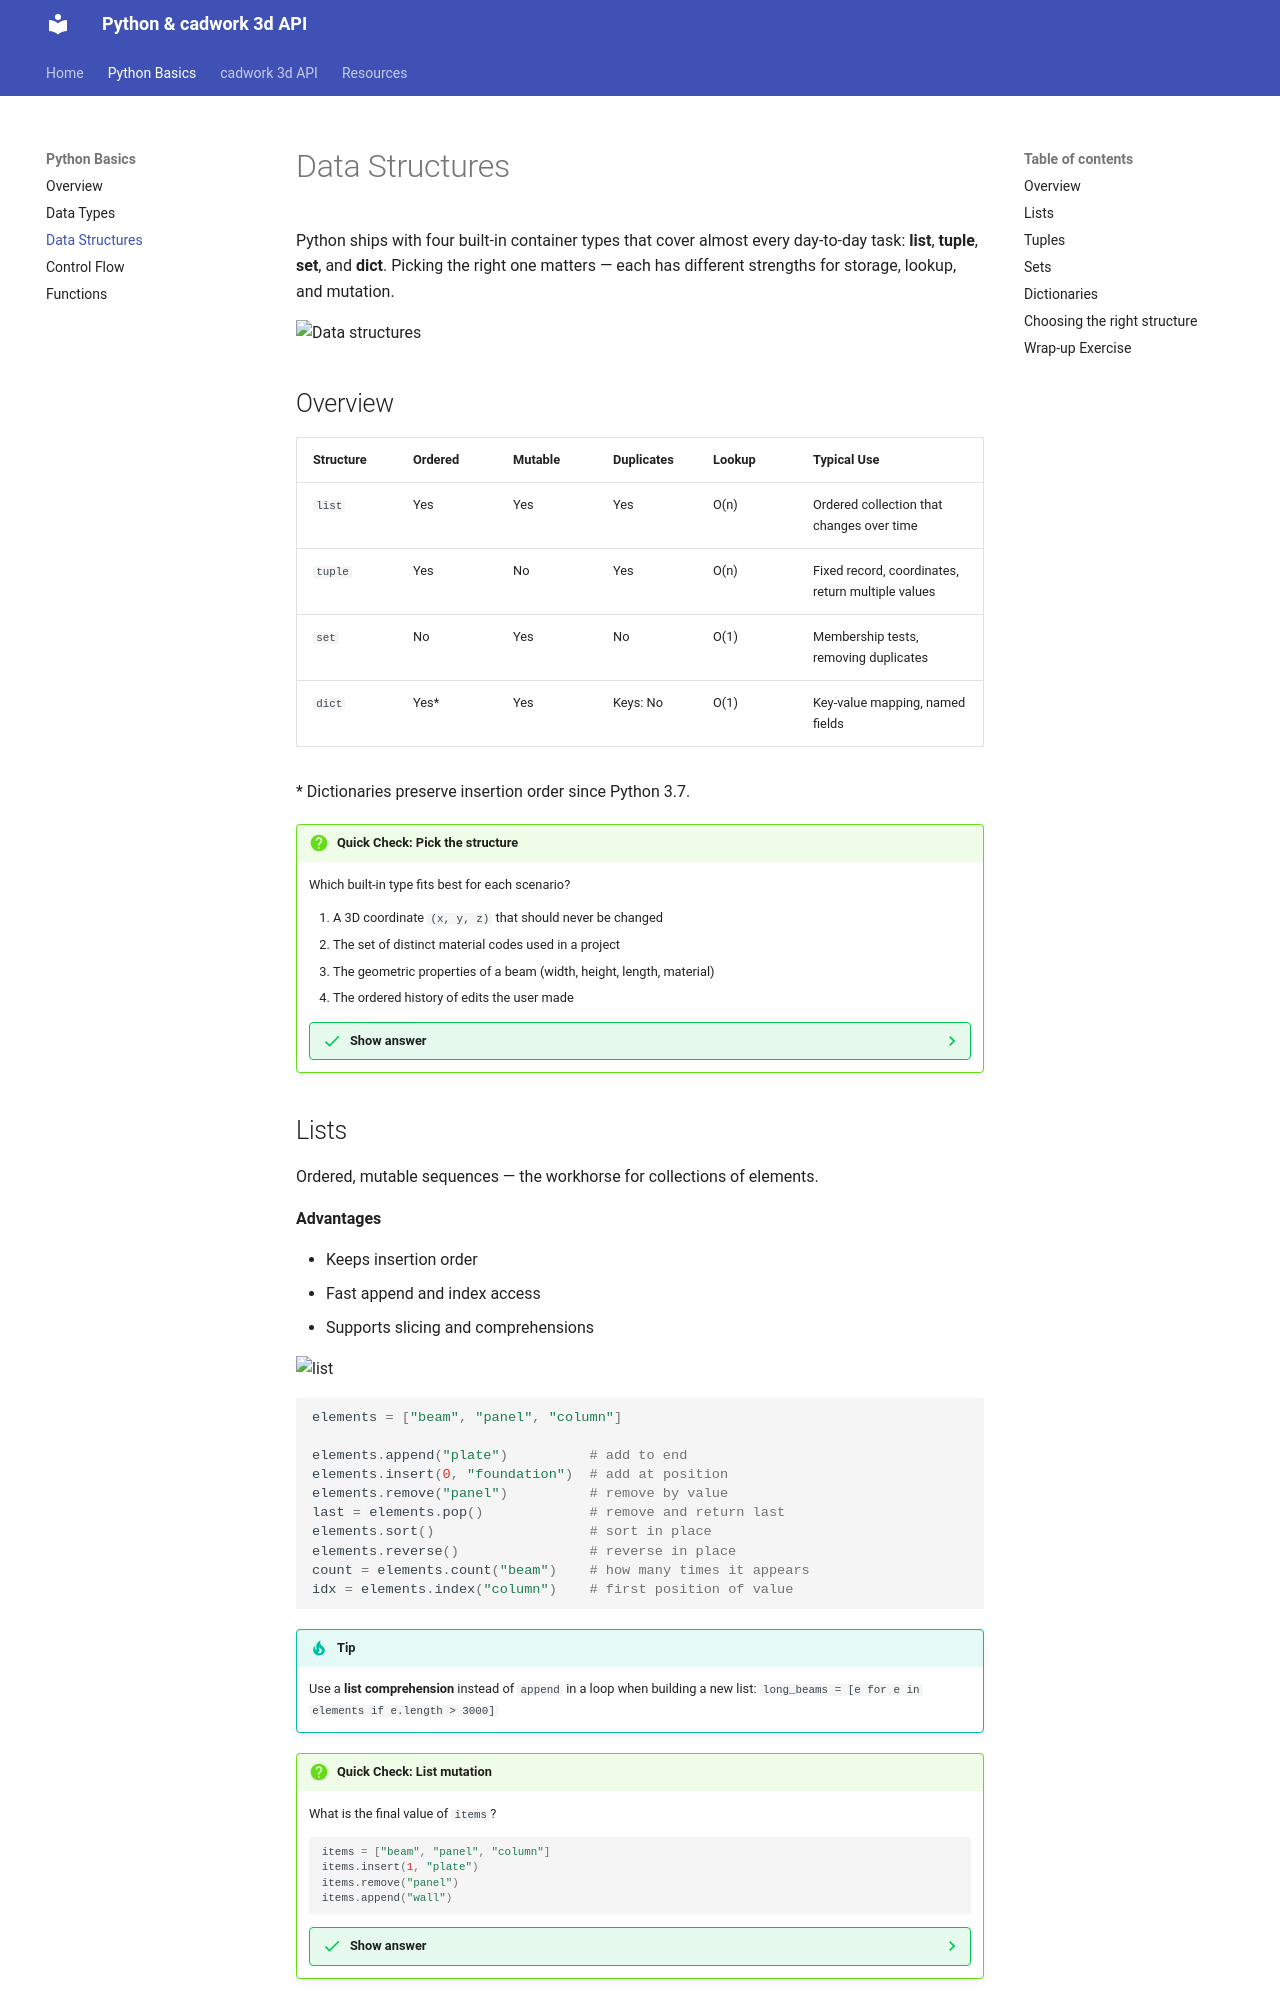

repository: Brunner246/berner-fachhochschule-python · page: python-basics/data-structures/index.html · generator: mkdocs

# Data Structures

Python ships with four built-in container types that cover almost every day-to-day task: **list**, **tuple**, **set**, and **dict**. Picking the right one matters — each has different strengths for storage, lookup, and mutation.

![Data structures](https://realpython.com/cdn-cgi/image/width=960,format=auto/https://files.realpython.com/media/Python-Tricks-Chapter-on-Data-Structures_Watermarked.b5d9d86333c3.jpg)

## Overview

| Structure | Ordered | Mutable | Duplicates | Lookup | Typical Use |
|-----------|---------|---------|------------|--------|-------------|
| `list`    | Yes     | Yes     | Yes        | O(n)   | Ordered collection that changes over time |
| `tuple`   | Yes     | No      | Yes        | O(n)   | Fixed record, coordinates, return multiple values |
| `set`     | No      | Yes     | No         | O(1)   | Membership tests, removing duplicates |
| `dict`    | Yes*    | Yes     | Keys: No   | O(1)   | Key-value mapping, named fields |

\* Dictionaries preserve insertion order since Python 3.7.

!!! question "Quick Check: Pick the structure"
    Which built-in type fits best for each scenario?

    1. A 3D coordinate `(x, y, z)` that should never be changed
    2. The set of distinct material codes used in a project
    3. The geometric properties of a beam (width, height, length, material)
    4. The ordered history of edits the user made

    ??? success "Show answer"
        1. `tuple` — fixed size, immutable, perfect for coordinates.
        2. `set` — automatically deduplicates and offers O(1) lookups.
        3. `dict` — named fields read better than positional values.
        4. `list` — ordered, mutable, supports `append`.

## Lists

Ordered, mutable sequences — the workhorse for collections of elements.

**Advantages**

- Keeps insertion order
- Fast append and index access
- Supports slicing and comprehensions

![list](https://www.programiz.com/sites/tutorial2program/files/list-negative-index-in-python.png)

```python
elements = ["beam", "panel", "column"]

elements.append("plate")          # add to end
elements.insert(0, "foundation")  # add at position
elements.remove("panel")          # remove by value
last = elements.pop()             # remove and return last
elements.sort()                   # sort in place
elements.reverse()                # reverse in place
count = elements.count("beam")    # how many times it appears
idx = elements.index("column")    # first position of value
```

!!! tip
    Use a **list comprehension** instead of `append` in a loop when building a new list:
    `long_beams = [e for e in elements if e.length > 3000]`

!!! question "Quick Check: List mutation"
    What is the final value of `items`?

    ```python
    items = ["beam", "panel", "column"]
    items.insert(1, "plate")
    items.remove("panel")
    items.append("wall")
    ```

    ??? success "Show answer"
        `["beam", "plate", "column", "wall"]`

        Step-by-step:

        1. `insert(1, "plate")` → `["beam", "plate", "panel", "column"]`
        2. `remove("panel")` → `["beam", "plate", "column"]`
        3. `append("wall")` → `["beam", "plate", "column", "wall"]`
